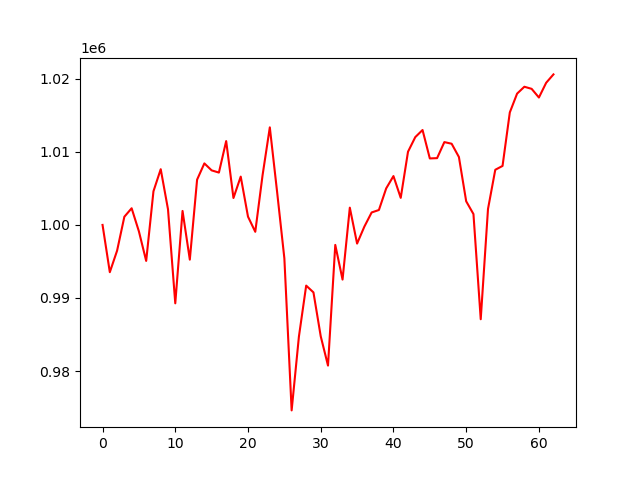

The data file committed next to this chart (first rows):
account_value, date, daily_return
1000000, 2021-04-06, 
993529, 2021-04-07, -0.006471
996476, 2021-04-08, 0.002966
1001122, 2021-04-09, 0.004662
1002282, 2021-04-12, 0.001159
999113, 2021-04-13, -0.003161
995070, 2021-04-14, -0.004047
1004602, 2021-04-15, 0.00958
1007627, 2021-04-16, 0.003011
1002141, 2021-04-19, -0.005445
989265, 2021-04-20, -0.01285
1001913, 2021-04-21, 0.01279
995246, 2021-04-22, -0.006655
1006195, 2021-04-23, 0.011
1008423, 2021-04-26, 0.002215
1007468, 2021-04-27, -0.0009474
1007167, 2021-04-28, -0.0002987
1011480, 2021-04-29, 0.004282
1003685, 2021-04-30, -0.007706
1006614, 2021-05-03, 0.002918
1001132, 2021-05-04, -0.005446
999058, 2021-05-05, -0.002072
1006783, 2021-05-06, 0.007732
1013357, 2021-05-07, 0.006529
1004539, 2021-05-10, -0.008701
995427, 2021-05-11, -0.009071
974607, 2021-05-12, -0.02092
984711, 2021-05-13, 0.01037
991692, 2021-05-14, 0.00709
990762, 2021-05-17, -0.0009378
984754, 2021-05-18, -0.006064
980745, 2021-05-19, -0.004072
997262, 2021-05-20, 0.01684
992519, 2021-05-21, -0.004757
1002362, 2021-05-24, 0.009918
997446, 2021-05-25, -0.004905
999769, 2021-05-26, 0.00233
1001705, 2021-05-27, 0.001936
1002042, 2021-05-28, 0.0003364
1005000, 2021-06-01, 0.002951
1006687, 2021-06-02, 0.001679
1003704, 2021-06-03, -0.002963
1010018, 2021-06-04, 0.00629
1012020, 2021-06-07, 0.001982
1012994, 2021-06-08, 0.0009622
1009103, 2021-06-09, -0.003841
1009143, 2021-06-10, 4.016394334249718e-05
1011339, 2021-06-11, 0.002176
1011115, 2021-06-14, -0.0002214
1009299, 2021-06-15, -0.001796
1003238, 2021-06-16, -0.006006
1001486, 2021-06-17, -0.001746
987087, 2021-06-18, -0.01438
1002184, 2021-06-21, 0.01529
1007550, 2021-06-22, 0.005354
1008077, 2021-06-23, 0.000523
1015402, 2021-06-24, 0.007267
1017975, 2021-06-25, 0.002534
1018917, 2021-06-28, 0.0009254
1018629, 2021-06-29, -0.0002826
... 3 more rows
